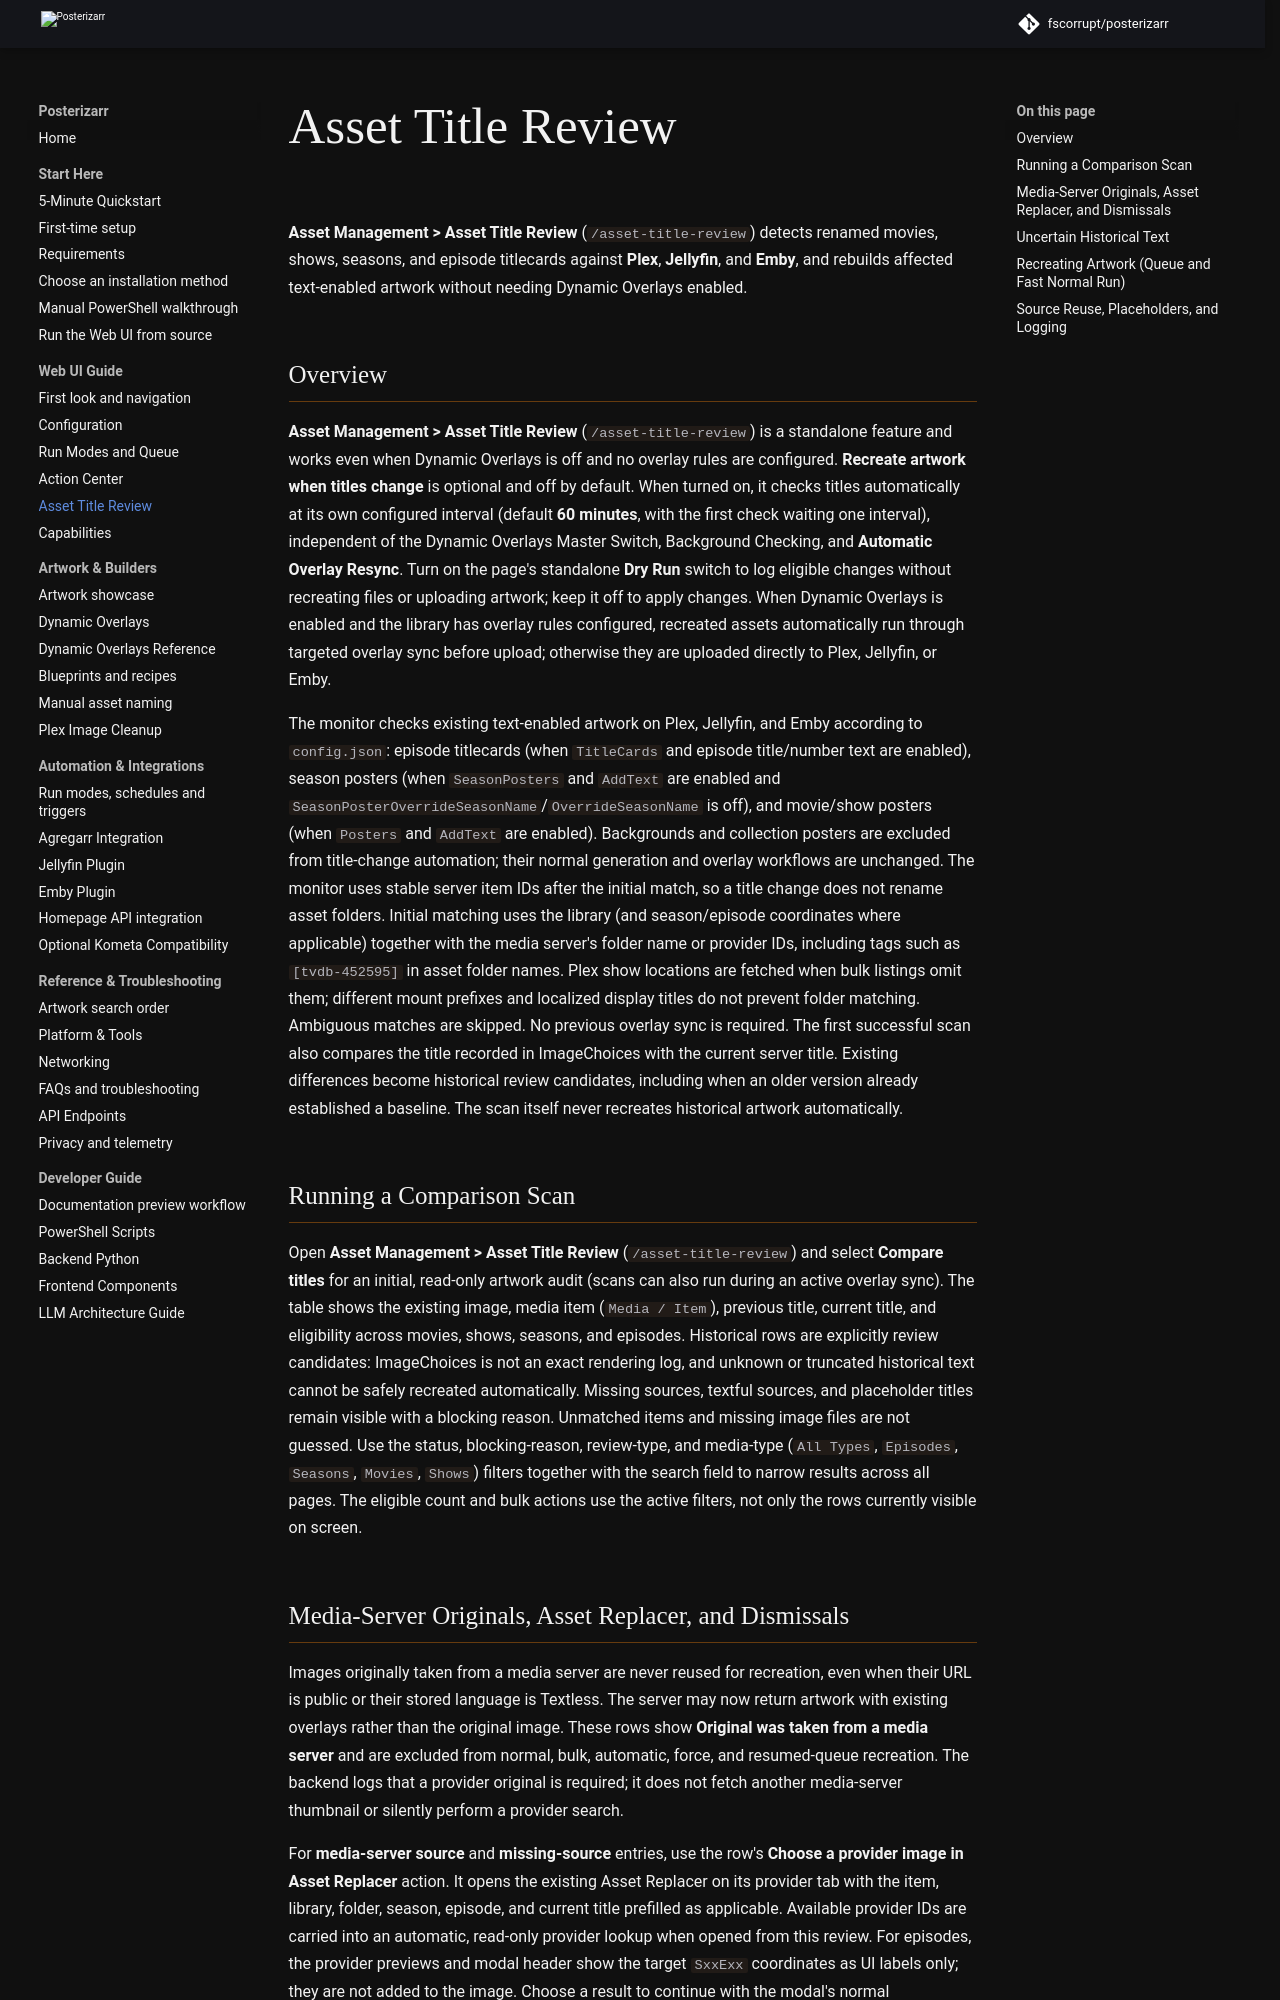

repository: fscorrupt/posterizarr · page: preview/asset_title_review/index.html · generator: mkdocs

# Asset Title Review

**Asset Management > Asset Title Review** (`/asset-title-review`) detects renamed
movies, shows, seasons, and episode titlecards against **Plex**, **Jellyfin**,
and **Emby**, and rebuilds affected text-enabled artwork without needing Dynamic
Overlays enabled.

## Overview

**Asset Management > Asset Title Review** (`/asset-title-review`) is a standalone
feature and works even when Dynamic Overlays is off and no overlay rules are
configured. **Recreate artwork when titles change** is optional and off by default.
When turned on, it checks titles automatically at its own configured interval
(default **60 minutes**, with the first check waiting one interval), independent of
the Dynamic Overlays Master Switch, Background Checking, and **Automatic Overlay Resync**.
Turn on the page's standalone **Dry Run** switch to log eligible changes without
recreating files or uploading artwork; keep it off to apply changes. When Dynamic
Overlays is enabled and the library has overlay rules configured, recreated assets
automatically run through targeted overlay sync before upload; otherwise they are
uploaded directly to Plex, Jellyfin, or Emby.

The monitor checks existing text-enabled artwork on Plex, Jellyfin, and Emby
according to `config.json`: episode titlecards (when `TitleCards` and episode
title/number text are enabled), season posters (when `SeasonPosters` and
`AddText` are enabled and `SeasonPosterOverrideSeasonName`/`OverrideSeasonName`
is off), and movie/show posters (when `Posters` and `AddText` are enabled).
Backgrounds and collection posters are excluded from title-change automation;
their normal generation and overlay workflows are unchanged. The monitor uses
stable server item IDs after the initial match, so a title change does not rename
asset folders. Initial matching uses the library (and season/episode coordinates
where applicable) together with the media server's folder name or provider IDs,
including tags such as `[tvdb-452595]` in asset folder names. Plex show
locations are fetched when bulk listings omit them; different mount prefixes and
localized display titles do not prevent folder matching. Ambiguous matches are
skipped. No previous overlay sync is required. The first successful scan also
compares the title recorded in ImageChoices with the current server title.
Existing differences become historical review candidates, including when an
older version already established a baseline. The scan itself never recreates
historical artwork automatically.

## Running a Comparison Scan

Open **Asset Management > Asset Title Review** (`/asset-title-review`) and select **Compare titles**
for an initial, read-only artwork audit (scans can also run during an active
overlay sync). The table shows the existing image, media item (`Media / Item`),
previous title, current title, and eligibility across movies, shows, seasons,
and episodes. Historical rows are explicitly review candidates: ImageChoices is
not an exact rendering log, and unknown or truncated historical text cannot be
safely recreated automatically. Missing sources, textful sources, and placeholder
titles remain visible with a blocking reason. Unmatched items and missing image
files are not guessed. Use the status, blocking-reason, review-type, and
media-type (`All Types`, `Episodes`, `Seasons`, `Movies`, `Shows`) filters
together with the search field to narrow results across all pages. The eligible
count and bulk actions use the active filters, not only the rows currently
visible on screen.
